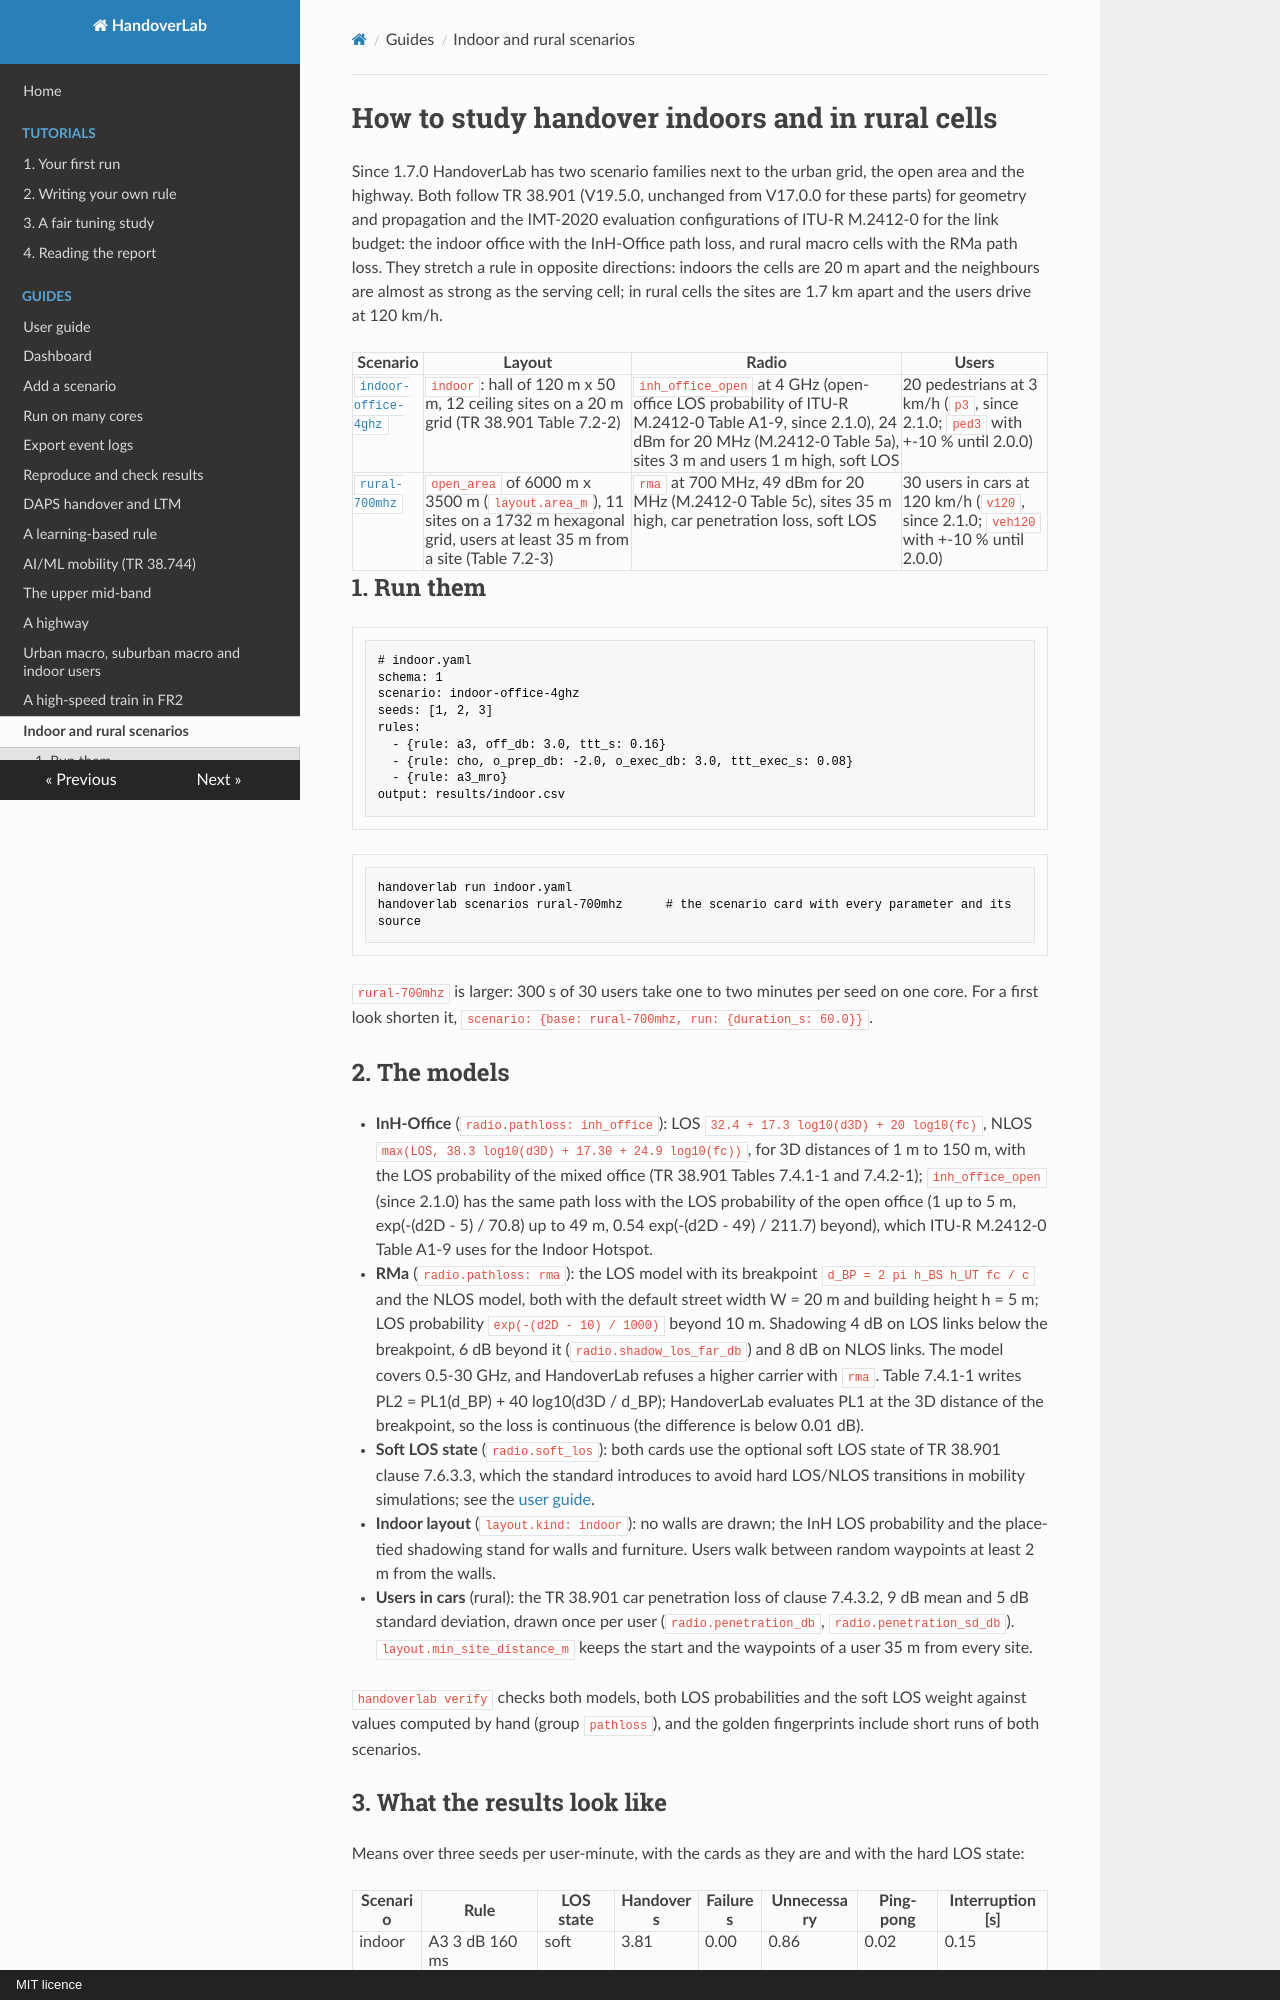

repository: mjs19971997/handoverlab · page: guides/indoor-rural/index.html · generator: mkdocs · copyright: MIT licence

# How to study handover indoors and in rural cells

Since 1.7.0 HandoverLab has two scenario families next to the urban grid, the open area and the
highway. Both follow TR 38.901 (V19.5.0, unchanged from V17.0.0 for these parts) for geometry and propagation and the IMT-2020 evaluation
configurations of ITU-R M.2412-0 for the link budget: the indoor office with the InH-Office path
loss, and rural macro cells with the RMa path loss. They stretch a rule in opposite directions:
indoors the cells are 20 m apart and the neighbours are almost as strong as the serving cell; in
rural cells the sites are 1.7 km apart and the users drive at 120 km/h.

| Scenario | Layout | Radio | Users |
|---|---|---|---|
| [`indoor-office-4ghz`](../scenarios/indoor-office-4ghz.md) | `indoor`: hall of 120 m x 50 m, 12 ceiling sites on a 20 m grid (TR 38.901 Table 7.2-2) | `inh_office_open` at 4 GHz (open-office LOS probability of ITU-R M.2412-0 Table A1-9, since 2.1.0), 24 dBm for 20 MHz (M.2412-0 Table 5a), sites 3 m and users 1 m high, soft LOS | 20 pedestrians at 3 km/h (`p3`, since 2.1.0; `ped3` with +-10 % until 2.0.0) |
| [`rural-700mhz`](../scenarios/rural-700mhz.md) | `open_area` of 6000 m x 3500 m (`layout.area_m`), 11 sites on a 1732 m hexagonal grid, users at least 35 m from a site (Table 7.2-3) | `rma` at 700 MHz, 49 dBm for 20 MHz (M.2412-0 Table 5c), sites 35 m high, car penetration loss, soft LOS | 30 users in cars at 120 km/h (`v120`, since 2.1.0; `veh120` with +-10 % until 2.0.0) |

## 1. Run them

```yaml
# indoor.yaml
schema: 1
scenario: indoor-office-4ghz
seeds: [1, 2, 3]
rules:
  - {rule: a3, off_db: 3.0, ttt_s: 0.16}
  - {rule: cho, o_prep_db: -2.0, o_exec_db: 3.0, ttt_exec_s: 0.08}
  - {rule: a3_mro}
output: results/indoor.csv
```

```bash
handoverlab run indoor.yaml
handoverlab scenarios rural-700mhz      # the scenario card with every parameter and its source
```

`rural-700mhz` is larger: 300 s of 30 users take one to two minutes per seed on one core. For a
first look shorten it, `scenario: {base: rural-700mhz, run: {duration_s: 60.0}}`.

## 2. The models

- **InH-Office** (`radio.pathloss: inh_office`): LOS `32.4 + 17.3 log10(d3D) + 20 log10(fc)`,
  NLOS `max(LOS, 38.3 log10(d3D) + 17.30 + 24.9 log10(fc))`, for 3D distances of 1 m to 150 m,
  with the LOS probability of the mixed office (TR 38.901 Tables 7.4.1-1 and 7.4.2-1); `inh_office_open`
  (since 2.1.0) has the same path loss with the LOS probability of the open office (1 up to 5 m,
  exp(-(d2D - 5) / 70.8) up to 49 m, 0.54 exp(-(d2D - 49) / 211.7) beyond), which ITU-R M.2412-0
  Table A1-9 uses for the Indoor Hotspot.
- **RMa** (`radio.pathloss: rma`): the LOS model with its breakpoint
  `d_BP = 2 pi h_BS h_UT fc / c` and the NLOS model, both with the default street width
  W = 20 m and building height h = 5 m; LOS probability `exp(-(d2D - 10) / 1000)` beyond 10 m.
  Shadowing 4 dB on LOS links below the breakpoint, 6 dB beyond it (`radio.shadow_los_far_db`) and
  8 dB on NLOS links. The model covers 0.5-30 GHz, and HandoverLab refuses a higher carrier with
  `rma`. Table 7.4.1-1 writes PL2 = PL1(d_BP) + 40 log10(d3D / d_BP); HandoverLab evaluates PL1 at
  the 3D distance of the breakpoint, so the loss is continuous (the difference is below 0.01 dB).
- **Soft LOS state** (`radio.soft_los`): both cards use the optional soft LOS state of TR 38.901
  clause 7.6.3.3, which the standard introduces to avoid hard LOS/NLOS transitions in mobility
  simulations; see the [user guide](../user_guide.md#soft-los-state-radiosoft_los-since-170).
- **Indoor layout** (`layout.kind: indoor`): no walls are drawn; the InH LOS probability and the
  place-tied shadowing stand for walls and furniture. Users walk between random waypoints at least
  2 m from the walls.
- **Users in cars** (rural): the TR 38.901 car penetration loss of clause 7.4.3.2, 9 dB mean and
  5 dB standard deviation, drawn once per user (`radio.penetration_db`, `radio.penetration_sd_db`).
  `layout.min_site_distance_m` keeps the start and the waypoints of a user 35 m from every site.

`handoverlab verify` checks both models, both LOS probabilities and the soft LOS weight against
values computed by hand (group `pathloss`), and the golden fingerprints include short runs of
both scenarios.
